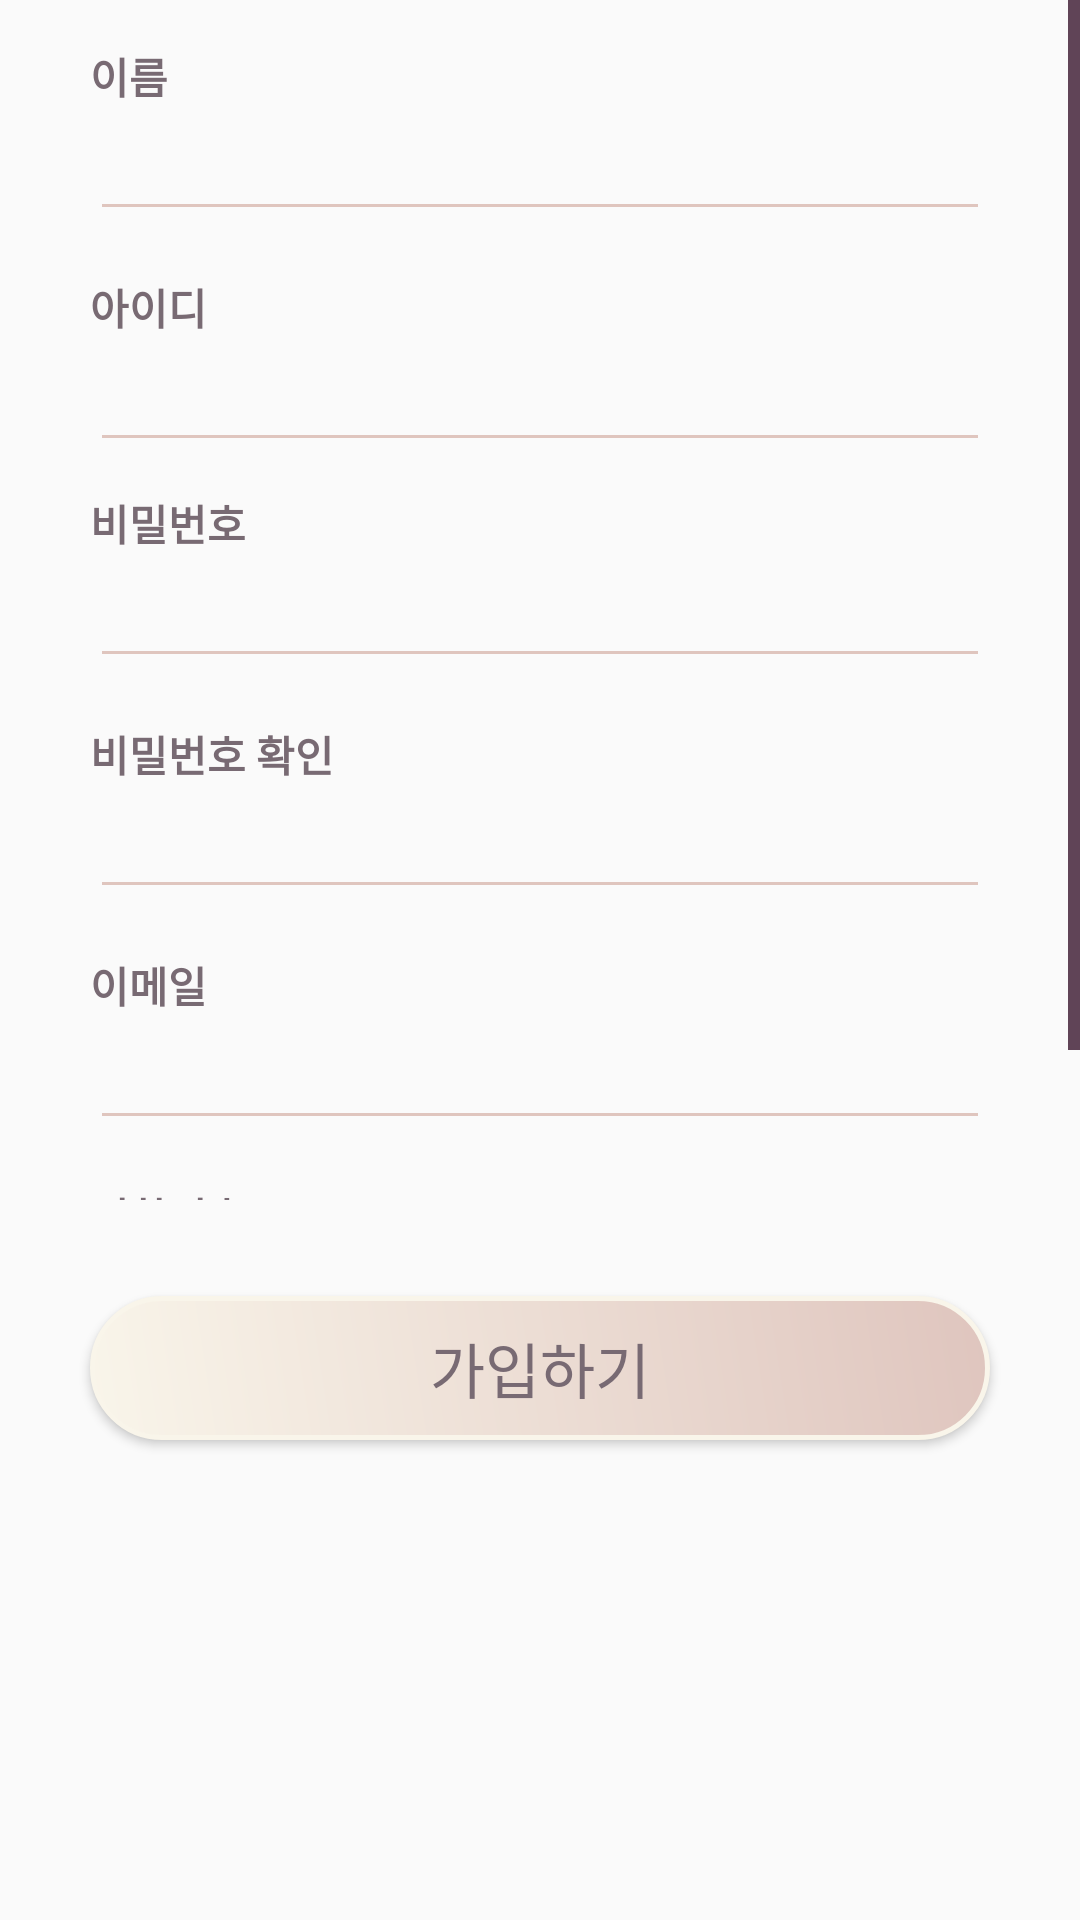

Write the Android layout XML for this screen, with the resource values it uses.
<!-- AndroidManifest.xml: application theme Theme.MyApplication -->
<!-- res/layout/activity_member.xml -->
<?xml version="1.0" encoding="utf-8"?>
<LinearLayout xmlns:android="http://schemas.android.com/apk/res/android"
    xmlns:app="http://schemas.android.com/apk/res-auto"
    xmlns:tools="http://schemas.android.com/tools"
    android:layout_width="match_parent"
    android:layout_height="match_parent"
    android:orientation="vertical"
    tools:context=".Member">
    <LinearLayout
        android:layout_width="match_parent"
        android:layout_height="400dp"
        android:orientation="vertical">

        <ScrollView
            android:layout_width="match_parent"
            android:layout_height="match_parent"
            android:scrollbars="vertical"
            android:fontFamily="@font/nanumbarungothic"
            android:scrollbarThumbVertical="@color/brown"
            android:fadeScrollbars="false">

            <LinearLayout
                android:layout_width="match_parent"
                android:layout_height="400dp"
                android:orientation="vertical"
                android:gravity="center">
                <TextView
                    android:layout_width="300dp"
                    android:layout_height="wrap_content"
                    android:layout_marginTop="15dp"
                    android:text="이름"
                    android:textColor="@color/darkpurple"
                    android:textStyle="bold"/>
                <EditText
                    android:id="@+id/member_et1"
                    android:layout_width="300dp"
                    android:layout_height="wrap_content"
                    android:maxLength="3"
                    android:backgroundTint="@color/lightpink"/>

                <TextView
                    android:layout_width="300dp"
                    android:layout_height="wrap_content"
                    android:layout_marginTop="15dp"
                    android:text="아이디"
                    android:textColor="@color/darkpurple"
                    android:textStyle="bold"/>
                <EditText
                    android:id="@+id/member_et2"
                    android:layout_width="300dp"
                    android:layout_height="wrap_content"
                    android:inputType="number"
                    android:maxLength="7"
                    android:backgroundTint="@color/lightpink" />

                <TextView
                    android:layout_width="300dp"
                    android:layout_height="wrap_content"
                    android:layout_marginTop="10dp"
                    android:text="비밀번호"
                    android:textColor="@color/darkpurple"
                    android:textStyle="bold"/>
                <EditText
                    android:id="@+id/member_et3"
                    android:layout_width="300dp"
                    android:layout_height="wrap_content"
                    android:maxLength="8"
                    android:backgroundTint="@color/lightpink"/>

                <TextView
                    android:layout_width="300dp"
                    android:layout_height="wrap_content"
                    android:layout_marginTop="15dp"
                    android:text="비밀번호 확인"
                    android:textColor="@color/darkpurple"
                    android:textStyle="bold"/>
                <EditText
                    android:id="@+id/member_et4"
                    android:layout_width="300dp"
                    android:layout_height="wrap_content"
                    android:maxLength="8"
                    android:backgroundTint="@color/lightpink"/>

                <TextView
                    android:layout_width="300dp"
                    android:layout_height="wrap_content"
                    android:layout_marginTop="15dp"
                    android:text="이메일"
                    android:textColor="@color/darkpurple"
                    android:textStyle="bold"/>
                <EditText
                    android:id="@+id/member_et5"
                    android:layout_width="300dp"
                    android:layout_height="wrap_content"
                    android:maxLength="30"
                    android:backgroundTint="@color/lightpink"/>

                <TextView
                    android:layout_width="300dp"
                    android:layout_height="wrap_content"
                    android:layout_marginTop="15dp"
                    android:text="전화번호"
                    android:textColor="@color/darkpurple"
                    android:textStyle="bold"/>
                <EditText
                    android:id="@+id/member_et6"
                    android:layout_width="300dp"
                    android:layout_height="wrap_content"
                    android:inputType="phone"
                    android:maxLength="13"
                    android:backgroundTint="@color/lightpink"/>
            </LinearLayout>
        </ScrollView>
    </LinearLayout>
    <Button
        android:id="@+id/member_button1"
        android:layout_width="300dp"
        android:layout_height="wrap_content"
        android:layout_marginTop="32dp"
        android:background="@drawable/gradient_basic_button"
        android:textAllCaps="false"
        android:text="가입하기"
        android:fontFamily="@font/nanumbarungothicbold"
        android:textColor="@color/darkpurple"
        android:layout_gravity="center"
        android:textSize="20dp"/>
</LinearLayout>
<!-- resources referenced by this layout -->
<resources>
  <color name="brown">#604457</color>
  <color name="darkpurple">#786a73</color>
  <color name="lightpink">#dfc5be</color>
  <!-- drawable gradient_basic_button (drawable) -->
  <?xml version="1.0" encoding="utf-8"?>
  <shape xmlns:android="http://schemas.android.com/apk/res/android"
      android:shape="rectangle">
      <solid android:color="@android:color/white"/>
      <padding
          android:bottom="8dp"
          android:left="8dp"
          android:right="8dp"
          android:top="8dp" />
  
      <gradient
          android:angle="45"
          android:startColor="@color/ivory"
          android:endColor="@color/lightpink"
          android:type="linear"/>
  
      <stroke
          android:width="1.5dp"
          android:color="@color/ivory" />
  
      <corners android:radius="40dp"/>
  </shape>
  <style name="Theme.MyApplication" parent="Theme.AppCompat.Light.NoActionBar">
          
          <item name="colorPrimary">@color/brown</item>
          <item name="colorPrimaryDark">@color/gray</item>
          <item name="colorAccent">@color/lightpink</item>
          
      </style>
  <color name="ivory">#f9f5ea</color>
  <color name="gray">#848484</color>
</resources>
